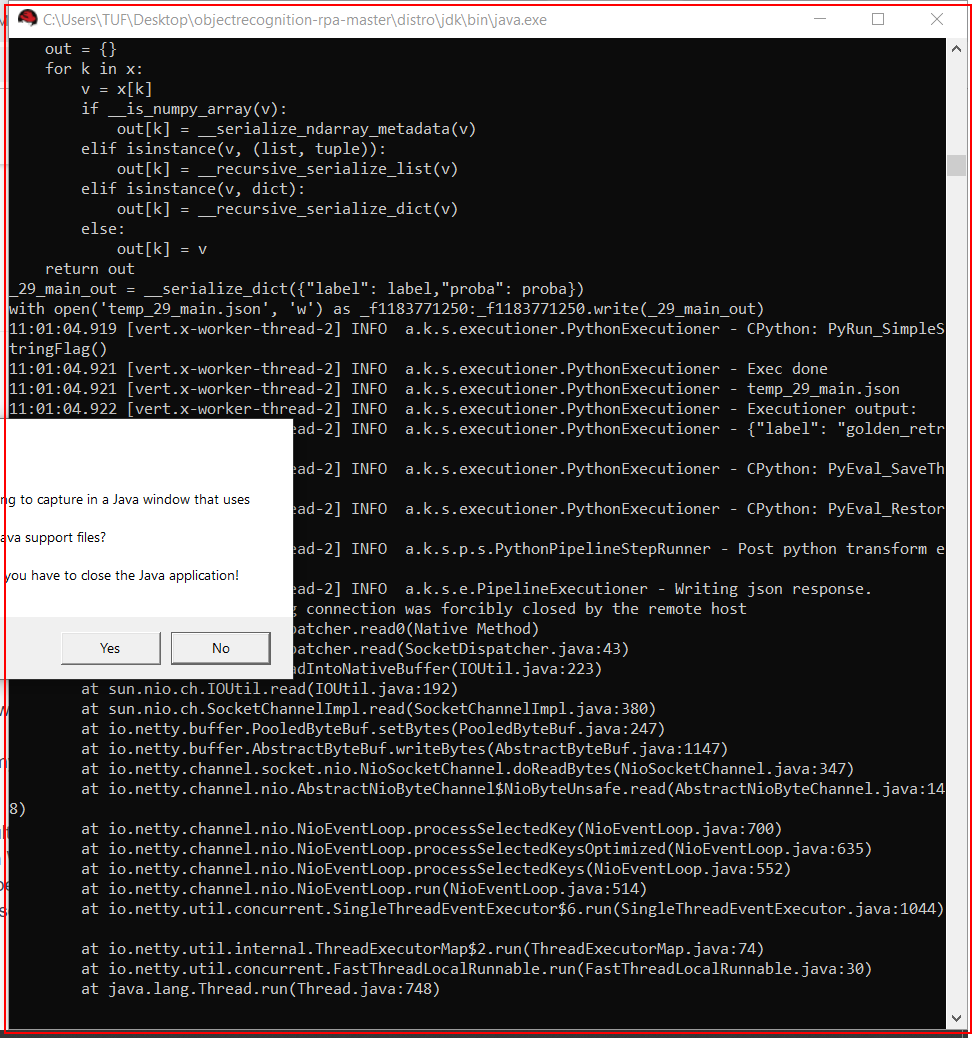
Task: Object Recognition using uipath and AI
Workflow: Main

Step 1: Close Application 'java.exe ' on the element in window '*\distro\jdk\bin*' (java.exe)
